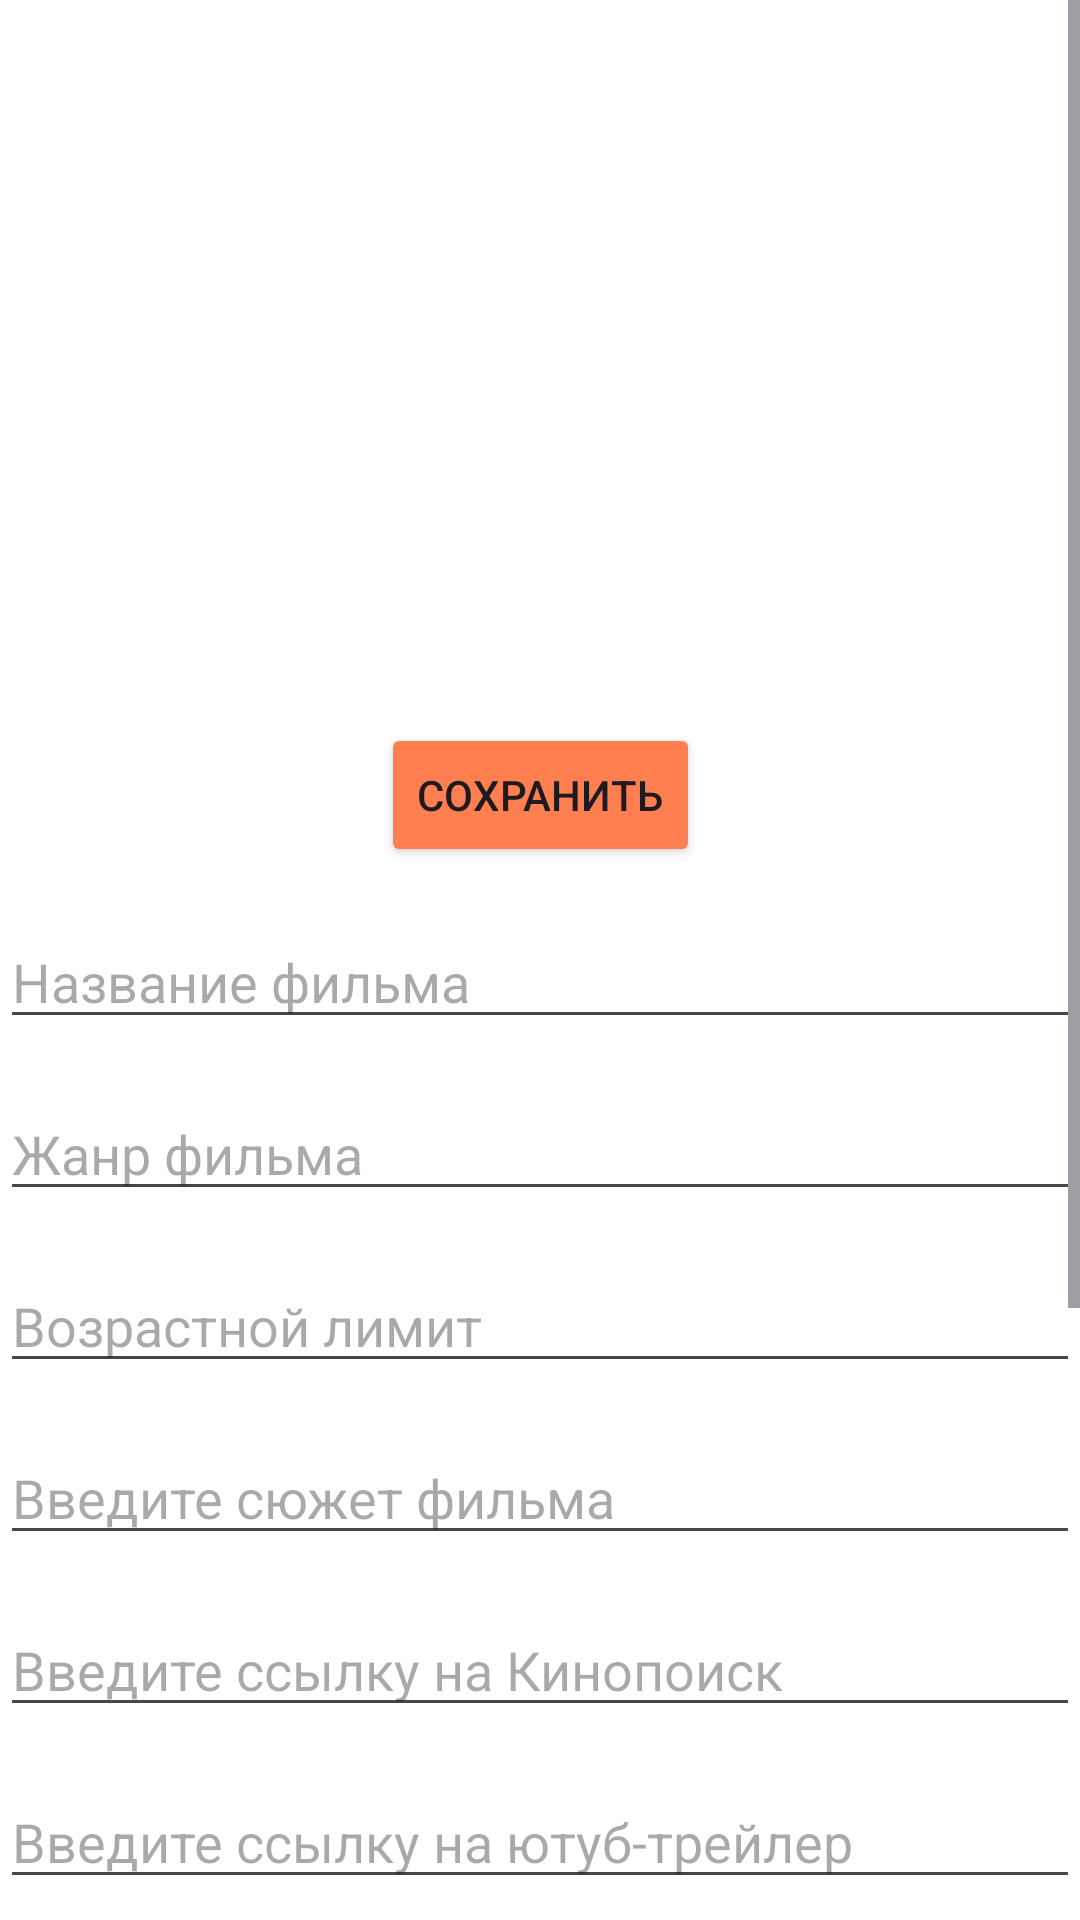

Android layout source for this screen:
<!-- AndroidManifest.xml: application theme Base.Theme.TakeTickets -->
<!-- res/layout/activity_upload.xml -->
<?xml version="1.0" encoding="utf-8"?>
<ScrollView xmlns:android="http://schemas.android.com/apk/res/android"
    xmlns:app="http://schemas.android.com/apk/res-auto"
    xmlns:tools="http://schemas.android.com/tools"
    android:layout_width="match_parent"
    android:layout_height="match_parent"
    tools:context=".UploadActivity">

    <androidx.constraintlayout.widget.ConstraintLayout
        android:id="@+id/main"
        android:layout_width="match_parent"
        android:layout_height="wrap_content">

        <ImageView
            android:id="@+id/imageUpload"
            android:layout_width="wrap_content"
            android:layout_height="209dp"
            android:layout_marginStart="16dp"
            android:layout_marginTop="16dp"
            android:layout_marginEnd="16dp"
            app:layout_constraintEnd_toEndOf="parent"
            app:layout_constraintStart_toStartOf="parent"
            app:layout_constraintTop_toTopOf="parent"
            app:srcCompat="@drawable/ic_launcher_foreground" />

        <Button
            android:id="@+id/upload_button"
            android:layout_width="wrap_content"
            android:layout_height="wrap_content"
            android:layout_marginTop="16dp"
            android:backgroundTint="@color/coral"
            android:text="Сохранить"
            app:layout_constraintEnd_toEndOf="parent"
            app:layout_constraintStart_toStartOf="parent"
            app:layout_constraintTop_toBottomOf="@+id/imageUpload" />

        <EditText
            android:id="@+id/edTUpload_movieName"
            android:layout_width="0dp"
            android:layout_height="wrap_content"
            android:hint="Название фильма"
            android:inputType="text"
            android:layout_marginTop="16dp"
            app:layout_constraintEnd_toEndOf="parent"
            app:layout_constraintStart_toStartOf="parent"
            app:layout_constraintTop_toBottomOf="@+id/upload_button" />

        <EditText
            android:id="@+id/edTUpload_movieGenre"
            android:layout_width="0dp"
            android:layout_height="wrap_content"
            android:layout_marginTop="16dp"
            android:hint="Жанр фильма"
            android:inputType="text"
            app:layout_constraintEnd_toEndOf="parent"
            app:layout_constraintStart_toStartOf="parent"
            app:layout_constraintTop_toBottomOf="@+id/edTUpload_movieName" />

        <EditText
            android:id="@+id/edTUpload_ageLimit"
            android:layout_width="0dp"
            android:layout_height="wrap_content"
            android:layout_marginTop="16dp"
            android:hint="Возрастной лимит"
            android:inputType="text"
            app:layout_constraintEnd_toEndOf="parent"
            app:layout_constraintStart_toStartOf="parent"
            app:layout_constraintTop_toBottomOf="@+id/edTUpload_movieGenre" />


        <Button
            android:id="@+id/btnSessionAdd"
            android:layout_width="wrap_content"
            android:layout_height="wrap_content"
            android:layout_marginTop="16dp"
            android:backgroundTint="@color/coral"
            android:text="Добавить сеанс"
            app:layout_constraintEnd_toEndOf="parent"
            app:layout_constraintHorizontal_bias="0.497"
            app:layout_constraintStart_toStartOf="parent"
            app:layout_constraintTop_toBottomOf="@+id/editTextTextSessionPrice" />

        <EditText
            android:id="@+id/editTextTextSessionTime"
            android:layout_width="0dp"
            android:layout_height="wrap_content"
            android:layout_marginStart="91dp"
            android:layout_marginTop="316dp"
            android:layout_marginEnd="91dp"
            android:ems="10"
            android:hint="Время"
            android:inputType="text"
            app:layout_constraintEnd_toEndOf="parent"
            app:layout_constraintHorizontal_bias="0.0"
            app:layout_constraintStart_toStartOf="parent"
            app:layout_constraintTop_toBottomOf="@+id/edTUpload_ageLimit" />

        <EditText
            android:id="@+id/editTextTextSessionPrice"
            android:layout_width="0dp"
            android:layout_height="wrap_content"
            android:layout_marginStart="91dp"
            android:layout_marginTop="16dp"
            android:layout_marginEnd="91dp"
            android:ems="10"
            android:hint="Цена"
            android:inputType="text"
            app:layout_constraintEnd_toEndOf="parent"
            app:layout_constraintHorizontal_bias="0.0"
            app:layout_constraintStart_toStartOf="parent"
            app:layout_constraintTop_toBottomOf="@+id/editTextTextSessionTime" />

        <EditText
            android:id="@+id/editTextMovieSession"
            android:layout_width="wrap_content"
            android:layout_height="wrap_content"
            android:layout_marginStart="91dp"
            android:layout_marginEnd="91dp"
            android:layout_marginBottom="12dp"
            android:ems="10"
            android:hint="Название фильма для сессии"
            android:inputType="text"
            app:layout_constraintBottom_toTopOf="@+id/editTextTextSessionTime"
            app:layout_constraintEnd_toEndOf="parent"
            app:layout_constraintHorizontal_bias="1.0"
            app:layout_constraintStart_toStartOf="parent" />

        <EditText
            android:id="@+id/edTUpload_plot"
            android:layout_width="0dp"
            android:layout_height="wrap_content"
            android:layout_marginTop="16dp"
            android:ems="10"
            android:hint="Введите сюжет фильма"
            android:inputType="text"
            app:layout_constraintEnd_toEndOf="parent"
            app:layout_constraintHorizontal_weight="1"
            app:layout_constraintStart_toStartOf="parent"
            app:layout_constraintTop_toBottomOf="@+id/edTUpload_ageLimit" />

        <EditText
            android:id="@+id/edTUpload_kinopoisk"
            android:layout_width="0dp"
            android:layout_height="wrap_content"
            android:layout_marginTop="16dp"
            android:ems="10"
            android:hint="Введите ссылку на Кинопоиск"
            android:inputType="text"
            app:layout_constraintEnd_toEndOf="parent"
            app:layout_constraintHorizontal_weight="1"
            app:layout_constraintStart_toStartOf="parent"
            app:layout_constraintTop_toBottomOf="@+id/edTUpload_plot" />

        <EditText
            android:id="@+id/edTUpload_youtube"
            android:layout_width="0dp"
            android:layout_height="wrap_content"
            android:layout_marginTop="16dp"
            android:ems="10"
            android:hint="Введите ссылку на ютуб-трейлер"
            android:inputType="text"
            app:layout_constraintEnd_toEndOf="parent"
            app:layout_constraintHorizontal_weight="1"
            app:layout_constraintStart_toStartOf="parent"
            app:layout_constraintTop_toBottomOf="@+id/edTUpload_kinopoisk" />

        <TextView
            android:id="@+id/textView"
            android:layout_width="wrap_content"
            android:layout_height="wrap_content"
            android:layout_marginTop="35dp"
            android:text="Добавить сессию"
            android:textSize="20sp"
            android:textStyle="bold"
            app:layout_constraintEnd_toEndOf="parent"
            app:layout_constraintStart_toStartOf="parent"
            app:layout_constraintTop_toBottomOf="@+id/edTUpload_youtube" />

    </androidx.constraintlayout.widget.ConstraintLayout>

</ScrollView>
<!-- resources referenced by this layout -->
<resources>
  <color name="coral">#FF7F50</color>
  <!-- drawable ic_launcher_foreground: webp bitmap (mipmap-hdpi, 4190 bytes) -->
  <style name="Base.Theme.TakeTickets" parent="Theme.Material3.DayNight.NoActionBar">
          
          <item name="android:windowBackground">@android:color/white</item>
          <item name="colorPrimaryDark">@color/white</item>
      </style>
  <color name="white">#FFFFFFFF</color>
</resources>
